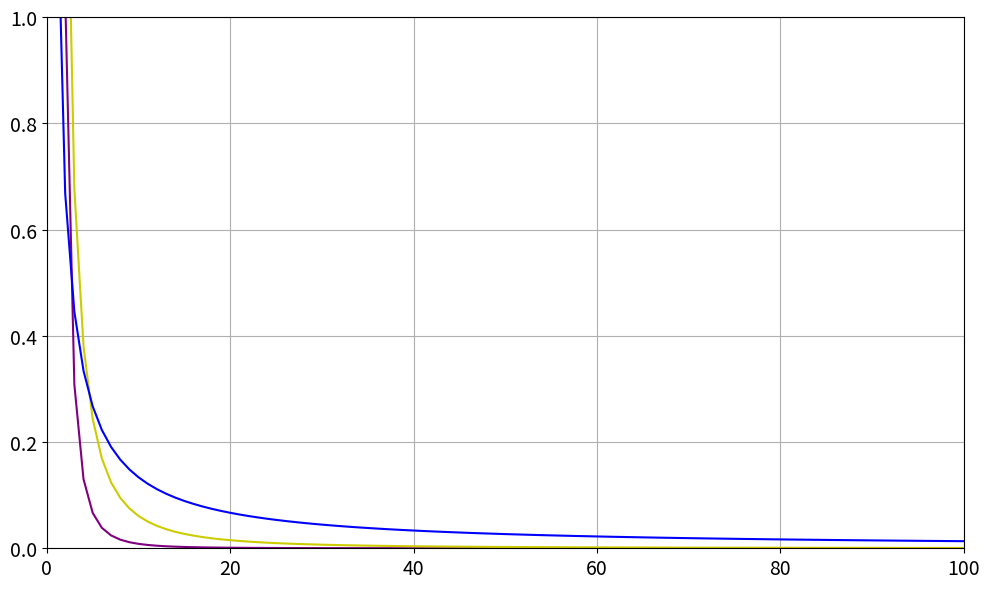
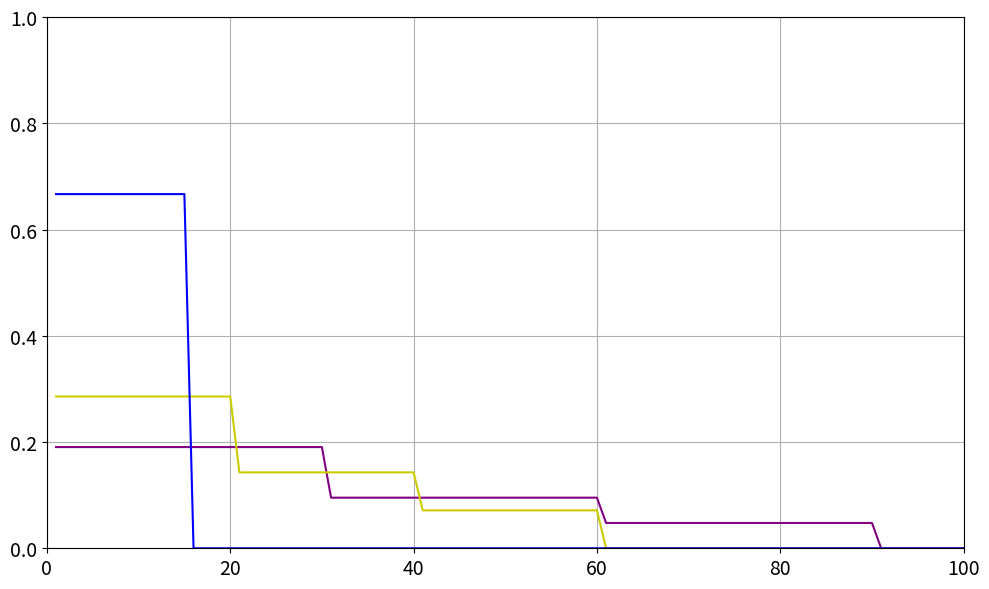

These charts were generated, in order, by the following Python code:
import numpy as np
import matplotlib.pyplot as plt

np.random.seed(42)

sample_size = 1000
para_size = 1000

cov = np.identity(para_size)
sigma = np.sqrt(1)
design = np.random.multivariate_normal(np.zeros(para_size), cov, sample_size)

# Gamma-sparse signals
beta_3 = 1 / (1 + np.arange(para_size)) ** 3
beta_3 = 10 * beta_3 / np.sum(np.abs(beta_3))

beta_2 = 1 / (1 + np.arange(para_size)) ** 2
beta_2 = 10 * beta_2 / np.sum(np.abs(beta_2))

beta_1 = 1 / (1 + np.arange(para_size))
beta_1 = 10 * beta_1 / np.sum(np.abs(beta_1))

# S-sparse signals
beta_15 = np.zeros(para_size)
beta_15[0:15] = 1
beta_15 = 10 * beta_15 / np.sum(np.abs(beta_15))

beta_60 = np.zeros(para_size)
beta_60[0:20] = 1
beta_60[20:40] = 0.5
beta_60[40:60] = 0.25
beta_60 = 10 * beta_60 / np.sum(np.abs(beta_60))

beta_90 = np.zeros(para_size)
beta_90[0:30] = 1
beta_90[30:60] = 0.5
beta_90[60:90] = 0.25
beta_90 = 10 * beta_90 / np.sum(np.abs(beta_90))

plt.figure(figsize=(10, 6))

# Plot only the first 1000 components for better visibility
plot_range = 100
x_indices = np.arange(1, plot_range + 1)

# Plot Landweber estimate
plt.plot(x_indices, beta_3[:plot_range], color="purple", linewidth=1.5)
# Plot tSVD estimate
plt.plot(x_indices, beta_2[:plot_range], color="#CCCC00", linewidth=1.5)
# Plot Conjugate Gradient estimate
plt.plot(x_indices, beta_1[:plot_range], color="blue", linewidth=1.5)
# Plot true signal
plt.tick_params(axis="both", which="major", labelsize=14)

# Add labels and title
plt.xlabel("", fontsize=22)
plt.ylabel("", fontsize=22)
plt.ylim([0, 1])
plt.xlim([0, plot_range])
plt.grid(True)

plt.tick_params(axis="both", which="major", labelsize=14)
# Save the figure
plt.tight_layout()
plt.savefig(f"boosting_signals.png", dpi=300, bbox_inches="tight")
plt.show()


plt.figure(figsize=(10, 6))

# Plot only the first 1000 components for better visibility
plot_range = 100
x_indices = np.arange(1, plot_range + 1)

# Plot Landweber estimate
plt.plot(x_indices, beta_90[:plot_range], color="purple", linewidth=1.5)
# Plot tSVD estimate
plt.plot(x_indices, beta_60[:plot_range], color="#CCCC00", linewidth=1.5)
# Plot Conjugate Gradient estimate
plt.plot(x_indices, beta_15[:plot_range], color="blue", linewidth=1.5)
# Plot true signal
plt.tick_params(axis="both", which="major", labelsize=14)

# Add labels and title
plt.xlabel("", fontsize=22)
plt.ylabel("", fontsize=22)
plt.ylim([0, 1])
plt.xlim([0, plot_range])
plt.grid(True)

plt.tick_params(axis="both", which="major", labelsize=14)
# Save the figure
plt.tight_layout()
plt.savefig(f"boosting_signals.png", dpi=300, bbox_inches="tight")
plt.show()
